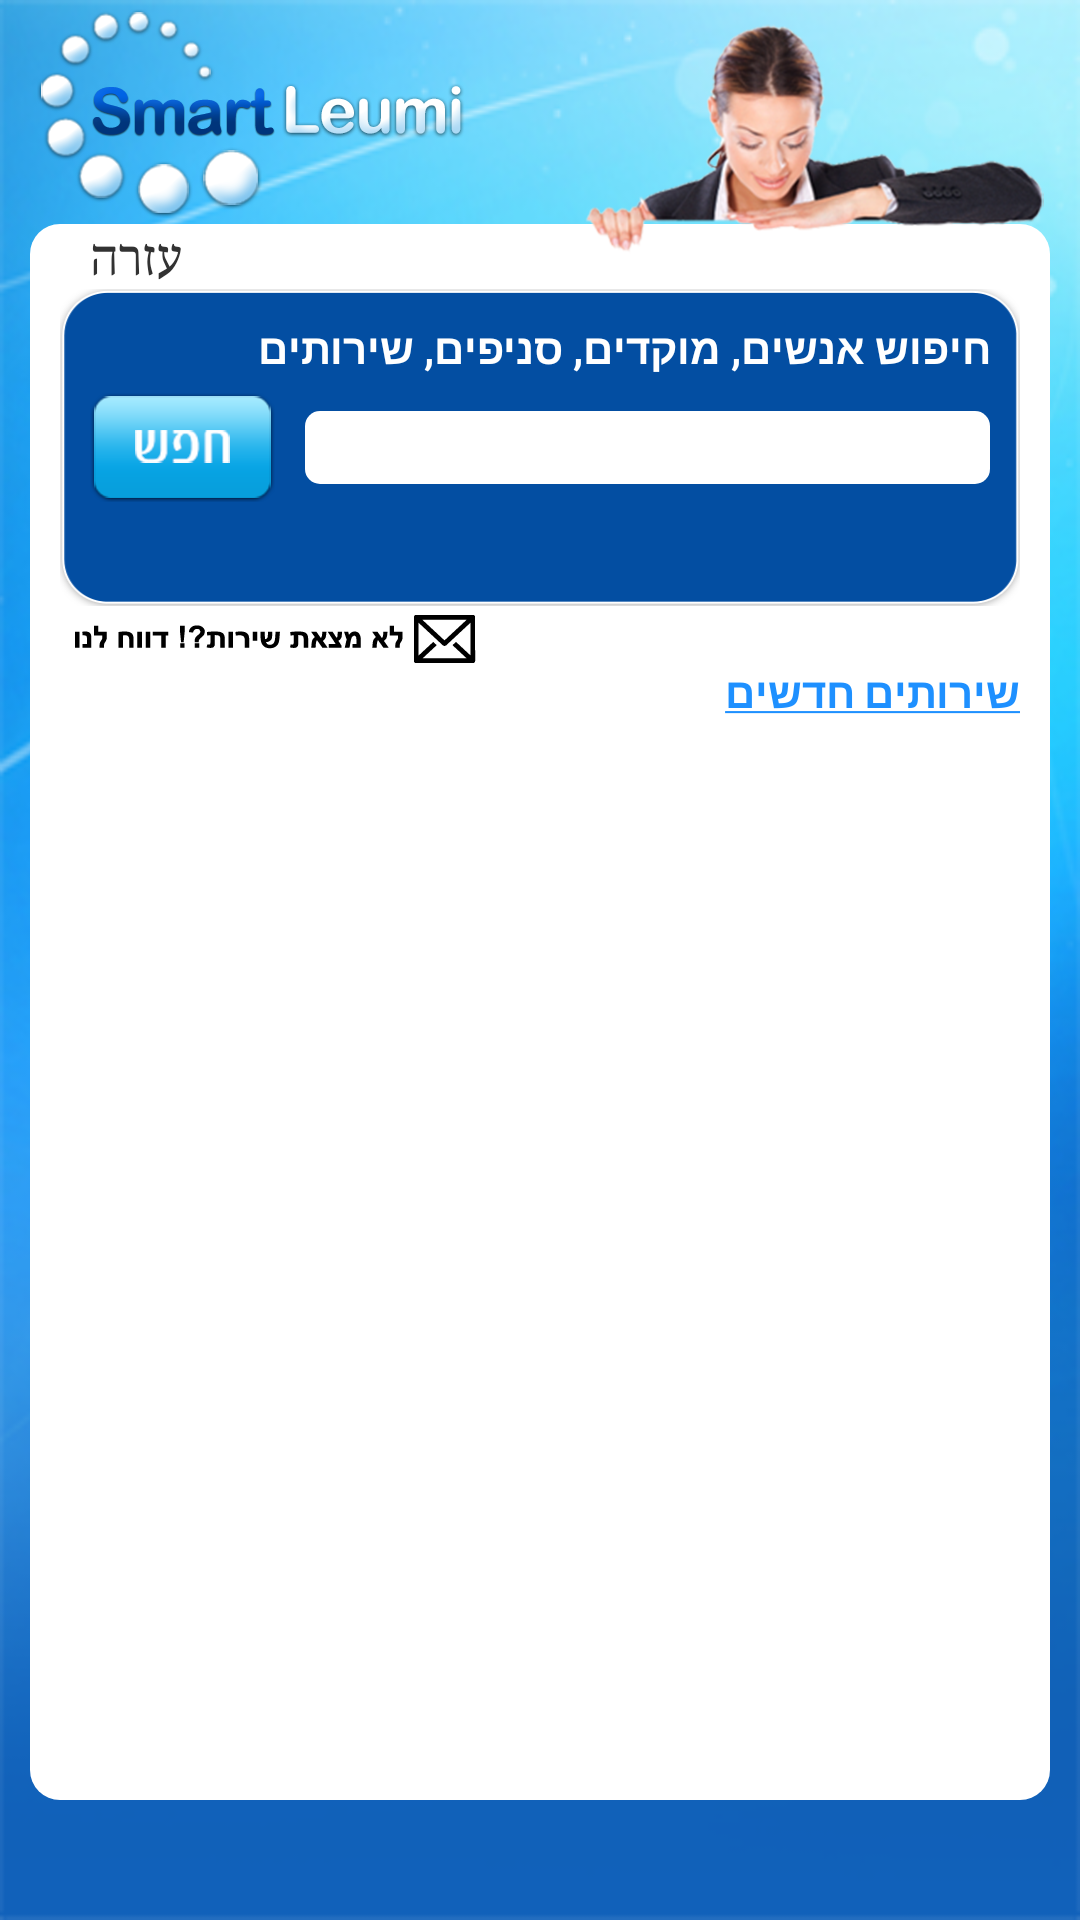

The Android layout XML behind this screen, and the referenced resources:
<!-- AndroidManifest.xml: application theme android:Theme.Light.NoTitleBar -->
<!-- res/layout/home_screen.xml -->
<?xml version="1.0" encoding="utf-8"?>

<LinearLayout xmlns:android="http://schemas.android.com/apk/res/android"
    android:layout_width="match_parent"
    android:layout_height="match_parent"
    android:background="@drawable/bg_main" >

    <RelativeLayout
        android:layout_width="match_parent"
        android:layout_height="wrap_content"
        android:paddingBottom="@dimen/fragmen_padding_bottom" >

        <RelativeLayout
            android:layout_width="match_parent"
            android:layout_height="wrap_content"
            android:layout_above="@+id/iv_main_banner"
            android:paddingLeft="10dp"
            android:paddingRight="10dp" >

            <ImageView
                android:id="@+id/iv_main_smart_leumi_logo"
                android:layout_width="wrap_content"
                android:layout_height="wrap_content"
                android:background="@drawable/smart_leumi_logo" />

            <RelativeLayout
                android:id="@+id/ll_home_search_container"
                android:layout_width="match_parent"
                android:layout_height="match_parent"
                android:layout_below="@+id/iv_main_smart_leumi_logo"
                android:layout_centerHorizontal="true"
                android:background="@drawable/white_box_shape"
                android:orientation="vertical"
                android:paddingLeft="10dp"
                android:paddingRight="10dp" >

                <TextView
                    android:id="@+id/tv_main_help"
                    android:layout_width="wrap_content"
                    android:layout_height="wrap_content"
                    android:layout_marginLeft="10dp"
                    android:text="@string/help"
                    android:textSize="16sp"
                    android:typeface="serif" />

                <LinearLayout
                    android:id="@+id/ll_search_bubble1"
                    android:layout_width="match_parent"
                    android:layout_height="wrap_content"
                    android:layout_below="@id/tv_main_help"
                    android:orientation="vertical" >

                    <RelativeLayout
                        android:layout_width="match_parent"
                        android:layout_height="wrap_content"
                        android:background="@drawable/searchbox" >

                        <TextView
                            android:layout_width="match_parent"
                            android:layout_height="wrap_content"
                            android:layout_marginTop="10dp"
                            android:paddingRight="10dp"
                            android:text="@string/search_for_people_branches_services"
                            android:textColor="@android:color/white" />

                        <LinearLayout
                            android:layout_width="match_parent"
                            android:layout_height="wrap_content"
                            android:layout_centerVertical="true"
                            android:gravity="center_vertical"
                            android:orientation="horizontal" >

                            <ImageButton
                                android:id="@+id/ib_search"
                                android:layout_width="wrap_content"
                                android:layout_height="wrap_content"
                                android:layout_marginLeft="10dp"
                                android:background="@drawable/search_btn_main" />

                            <AutoCompleteTextView
                                android:id="@+id/et_search"
                                android:layout_width="match_parent"
                                android:layout_height="wrap_content"
                                android:layout_margin="10dp"
                                android:background="@drawable/edittext_shape"
                                android:inputType="textNoSuggestions"
                                android:paddingRight="15dp"
                                android:singleLine="true" />
                        </LinearLayout>
                    </RelativeLayout>

                    <ImageButton
                        android:id="@+id/ib_main_no_service_found"
                        android:layout_width="wrap_content"
                        android:layout_height="wrap_content"
                        android:layout_marginLeft="5dp"
                        android:layout_marginTop="3dp"
                        android:background="@drawable/mail_to_support" />
                </LinearLayout>

                <TextView
                    android:id="@+id/tv_home_screen_list_last_services"
                    android:layout_width="match_parent"
                    android:layout_height="wrap_content"
                    android:layout_below="@+id/ll_search_bubble1"
                    android:layout_marginBottom="10dp"
                    android:gravity="right"
                    android:text="@string/last_services"
                    android:textColor="@color/dodgerblue" />

                <ListView
                    android:id="@+id/lv_main_services_list"
                    android:layout_width="match_parent"
                    android:layout_height="match_parent"
                    android:layout_alignRight="@+id/ll_search_bubble1"
                    android:layout_below="@+id/tv_home_screen_list_last_services"
                    android:layout_marginBottom="7dp"
                    android:layout_marginLeft="-7dp"
                    android:layout_marginRight="-7dp"
                    android:divider="@null" >
                </ListView>
            </RelativeLayout>

            <ImageView
                android:layout_width="wrap_content"
                android:layout_height="wrap_content"
                android:layout_above="@+id/ll_home_search_container"
                android:layout_alignRight="@+id/ll_home_search_container"
                android:layout_marginBottom="-12dp"
                android:background="@drawable/woman_pic" />
        </RelativeLayout>

        <ImageView
            android:id="@+id/iv_main_banner"
            android:layout_width="match_parent"
            android:layout_height="wrap_content"
            android:layout_alignParentBottom="true"
            android:layout_gravity="center_horizontal"
            android:layout_marginLeft="10dp"
            android:layout_marginRight="10dp"
            android:layout_marginTop="10dp" />
    </RelativeLayout>

</LinearLayout>
<!-- resources referenced by this layout -->
<resources>
  <color name="dodgerblue">#1E90FF</color>
  <dimen name="fragmen_padding_bottom">30dp</dimen>
  <!-- drawable bg_main: png bitmap (drawable, 180138 bytes) -->
  <!-- drawable edittext_shape (drawable) -->
  <?xml version="1.0" encoding="utf-8"?>
  
  <shape xmlns:android="http://schemas.android.com/apk/res/android"
  android:shape="rectangle" android:padding="10dp">
   <solid android:color="#FFFFFF"/>
      <corners
       android:bottomRightRadius="5dp"
       android:bottomLeftRadius="5dp"
    android:topLeftRadius="5dp"
    android:topRightRadius="5dp"/>
  </shape>
  <!-- drawable mail_to_support: png bitmap (drawable, 6820 bytes) -->
  <!-- drawable search_btn_main: png bitmap (drawable, 4203 bytes) -->
  <!-- drawable searchbox: png bitmap (drawable, 13842 bytes) -->
  <!-- drawable smart_leumi_logo: png bitmap (drawable, 10258 bytes) -->
  <!-- drawable white_box_shape (drawable) -->
  <?xml version="1.0" encoding="utf-8"?>
  
  <shape xmlns:android="http://schemas.android.com/apk/res/android"
      android:padding="10dp"
      android:shape="rectangle" >
  
      <solid android:color="@android:color/white" />
  
      <corners
          android:bottomLeftRadius="10dp"
          android:bottomRightRadius="10dp"
          android:topLeftRadius="10dp"
          android:topRightRadius="10dp" />
  
  </shape>
  <!-- drawable woman_pic: png bitmap (drawable, 15137 bytes) -->
  <string name="help">עזרה</string>
  <string name="last_services"><b><u>שירותים חדשים</u></b></string>
  <string name="search_for_people_branches_services"><b>חיפוש אנשים, מוקדים, סניפים, שירותים</b></string>
</resources>
